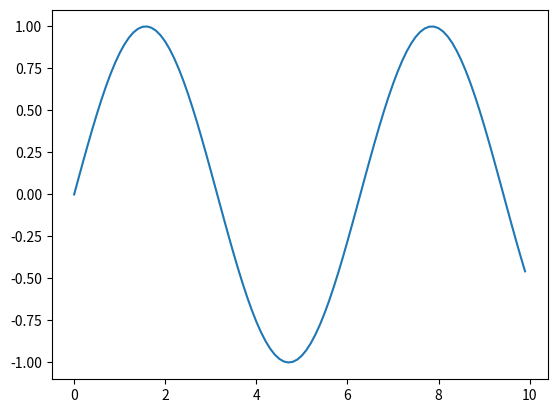
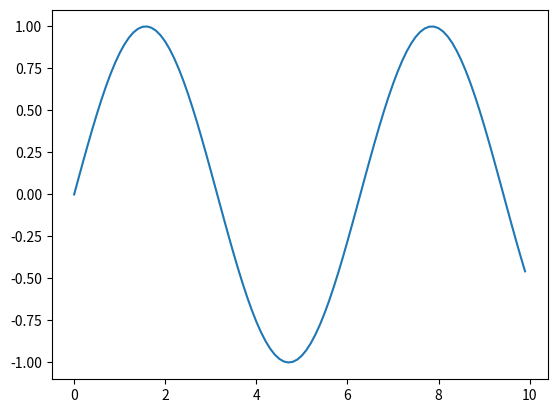
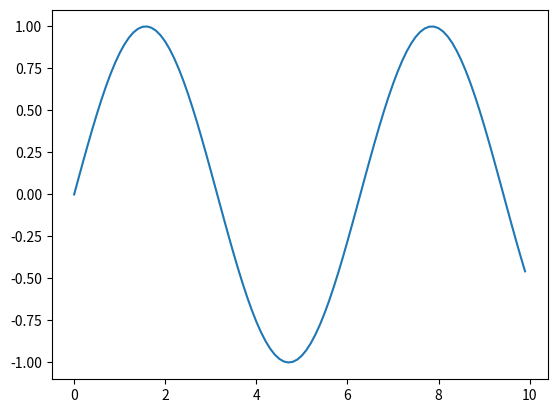
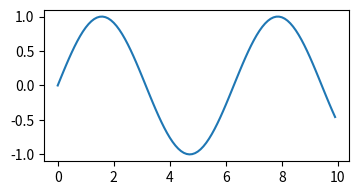
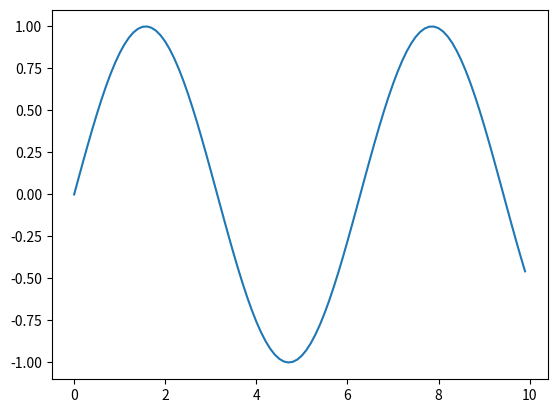
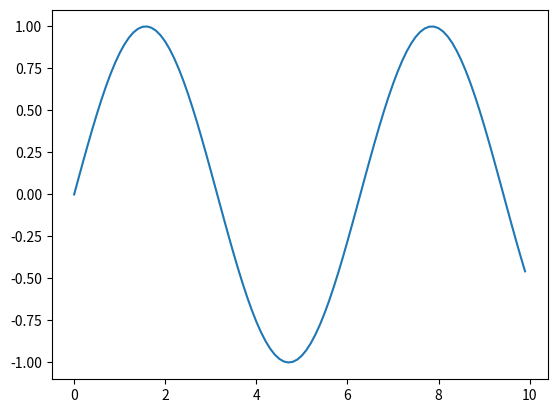

The matplotlib source for these figures, in order:
# IGNORE THIS CELL WHICH CUSTOMIZES LAYOUT AND STYLING OF THE NOTEBOOK !
%matplotlib inline
%config InlineBackend.figure_format = 'retina'
import warnings

warnings.filterwarnings("ignore", category=FutureWarning)
warnings.filterwarnings = lambda *a, **kw: None

import matplotlib as mpl
import matplotlib.pyplot as plt

import numpy as np

x = np.arange(0, 10, 0.1)

f, ax = plt.subplots()
ax.plot(x, np.sin(x));

%matplotlib widget

x = np.arange(0, 10, 0.1)

f, ax = plt.subplots()
ax.plot(x, np.sin(x));

%matplotlib inline

# save as pdf

x = np.arange(0, 10, 0.1)

f, ax = plt.subplots()
ax.plot(x, np.sin(x))

f.savefig("figure.pdf")

! ls figure.pdf

# save as png
f.savefig("figure.png")

# adjusting the resolution
f.savefig("figure_300.png", dpi=300)

# check out the figures size

! ls -lh figure*.png

f.canvas.get_supported_filetypes()

f, ax = plt.subplots()

print("Default size:", f.get_size_inches() * 2.54)

f.set_size_inches(10 / 2.54, 5 / 2.54)

ax.plot(x, np.sin(x))

print("Manually set size:", f.get_size_inches() * 2.54)

# let's get the default
default_dpi = mpl.rcParams["figure.dpi"]
default_dpi

f, ax = plt.subplots()
ax.plot(x, np.sin(x));

# you may have to execute this cell twice
mpl.rcParams["figure.dpi"] = 150

f, ax = plt.subplots()
ax.plot(x, np.sin(x));











